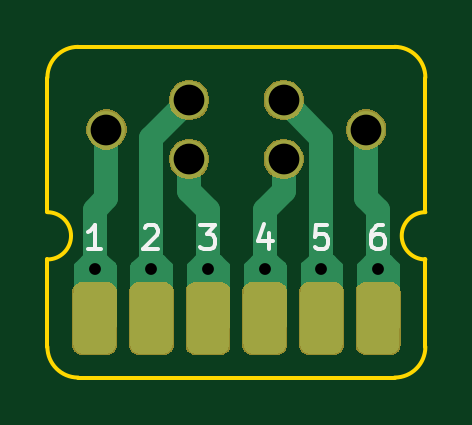
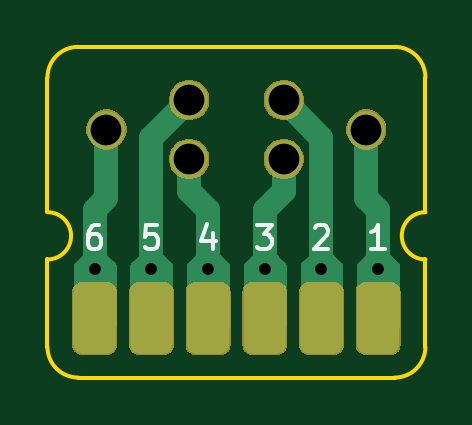
Circuit board: 9 layer files. Board 16.0 x 14.0 mm.
- bottom_copper: SlimMPX-B_Cu.gbr (20422 bytes)
- bottom_mask: SlimMPX-B_Mask.gbr (11582 bytes)
- bottom_silk: SlimMPX-B_SilkS.gbr (2428 bytes)
- outline: SlimMPX-Edge_Cuts.gbr (1215 bytes)
- top_copper: SlimMPX-F_Cu.gbr (20147 bytes)
- top_mask: SlimMPX-F_Mask.gbr (11582 bytes)
- top_silk: SlimMPX-F_SilkS.gbr (2428 bytes)
- drill: SlimMPX-NPTH.drl (275 bytes)
- drill: SlimMPX-PTH.drl (467 bytes)

=== bottom_copper: SlimMPX-B_Cu.gbr (20422 bytes, source omitted) ===
=== bottom_mask: SlimMPX-B_Mask.gbr (11582 bytes, source omitted) ===
=== bottom_silk: SlimMPX-B_SilkS.gbr ===
%TF.GenerationSoftware,KiCad,Pcbnew,(5.1.5)-3*%
%TF.CreationDate,2020-04-25T09:08:57+02:00*%
%TF.ProjectId,SlimMPX,536c696d-4d50-4582-9e6b-696361645f70,rev?*%
%TF.SameCoordinates,Original*%
%TF.FileFunction,Legend,Bot*%
%TF.FilePolarity,Positive*%
%FSLAX46Y46*%
G04 Gerber Fmt 4.6, Leading zero omitted, Abs format (unit mm)*
G04 Created by KiCad (PCBNEW (5.1.5)-3) date 2020-04-25 09:08:57*
%MOMM*%
%LPD*%
G04 APERTURE LIST*
%ADD10C,0.150000*%
G04 APERTURE END LIST*
D10*
X101714285Y-110552380D02*
X102285714Y-110552380D01*
X102000000Y-110552380D02*
X102000000Y-109552380D01*
X102095238Y-109695238D01*
X102190476Y-109790476D01*
X102285714Y-109838095D01*
X111361904Y-109552380D02*
X111838095Y-109552380D01*
X111885714Y-110028571D01*
X111838095Y-109980952D01*
X111742857Y-109933333D01*
X111504761Y-109933333D01*
X111409523Y-109980952D01*
X111361904Y-110028571D01*
X111314285Y-110123809D01*
X111314285Y-110361904D01*
X111361904Y-110457142D01*
X111409523Y-110504761D01*
X111504761Y-110552380D01*
X111742857Y-110552380D01*
X111838095Y-110504761D01*
X111885714Y-110457142D01*
X107133333Y-109552380D02*
X106514285Y-109552380D01*
X106847619Y-109933333D01*
X106704761Y-109933333D01*
X106609523Y-109980952D01*
X106561904Y-110028571D01*
X106514285Y-110123809D01*
X106514285Y-110361904D01*
X106561904Y-110457142D01*
X106609523Y-110504761D01*
X106704761Y-110552380D01*
X106990476Y-110552380D01*
X107085714Y-110504761D01*
X107133333Y-110457142D01*
X109009523Y-109885714D02*
X109009523Y-110552380D01*
X109247619Y-109504761D02*
X109485714Y-110219047D01*
X108866666Y-110219047D01*
X104685714Y-109647619D02*
X104638095Y-109600000D01*
X104542857Y-109552380D01*
X104304761Y-109552380D01*
X104209523Y-109600000D01*
X104161904Y-109647619D01*
X104114285Y-109742857D01*
X104114285Y-109838095D01*
X104161904Y-109980952D01*
X104733333Y-110552380D01*
X104114285Y-110552380D01*
X113809523Y-109552380D02*
X114000000Y-109552380D01*
X114095238Y-109600000D01*
X114142857Y-109647619D01*
X114238095Y-109790476D01*
X114285714Y-109980952D01*
X114285714Y-110361904D01*
X114238095Y-110457142D01*
X114190476Y-110504761D01*
X114095238Y-110552380D01*
X113904761Y-110552380D01*
X113809523Y-110504761D01*
X113761904Y-110457142D01*
X113714285Y-110361904D01*
X113714285Y-110123809D01*
X113761904Y-110028571D01*
X113809523Y-109980952D01*
X113904761Y-109933333D01*
X114095238Y-109933333D01*
X114190476Y-109980952D01*
X114238095Y-110028571D01*
X114285714Y-110123809D01*
M02*

=== outline: SlimMPX-Edge_Cuts.gbr ===
%TF.GenerationSoftware,KiCad,Pcbnew,(5.1.5)-3*%
%TF.CreationDate,2020-04-25T09:08:57+02:00*%
%TF.ProjectId,SlimMPX,536c696d-4d50-4582-9e6b-696361645f70,rev?*%
%TF.SameCoordinates,Original*%
%TF.FileFunction,Profile,NP*%
%FSLAX46Y46*%
G04 Gerber Fmt 4.6, Leading zero omitted, Abs format (unit mm)*
G04 Created by KiCad (PCBNEW (5.1.5)-3) date 2020-04-25 09:08:57*
%MOMM*%
%LPD*%
G04 APERTURE LIST*
%ADD10C,0.150000*%
G04 APERTURE END LIST*
D10*
X100000000Y-109000000D02*
G75*
G02X100000000Y-111000000I0J-1000000D01*
G01*
X116000000Y-111000000D02*
G75*
G02X116000000Y-109000000I0J1000000D01*
G01*
X101300000Y-116000000D02*
G75*
G02X100000000Y-114700000I0J1300000D01*
G01*
X116000000Y-114700000D02*
G75*
G02X114700000Y-116000000I-1300000J0D01*
G01*
X114700000Y-116000000D02*
X101300000Y-116000000D01*
X114700000Y-102000000D02*
G75*
G02X116000000Y-103300000I0J-1300000D01*
G01*
X100000000Y-103300000D02*
G75*
G02X101300000Y-102000000I1300000J0D01*
G01*
X100000000Y-114700000D02*
X100000000Y-111000000D01*
X116000000Y-111000000D02*
X116000000Y-114700000D01*
X116000000Y-103300000D02*
X116000000Y-109000000D01*
X101300000Y-102000000D02*
X114700000Y-102000000D01*
X100000000Y-103300000D02*
X100000000Y-109000000D01*
M02*

=== top_copper: SlimMPX-F_Cu.gbr (20147 bytes, source omitted) ===
=== top_mask: SlimMPX-F_Mask.gbr (11582 bytes, source omitted) ===
=== top_silk: SlimMPX-F_SilkS.gbr ===
%TF.GenerationSoftware,KiCad,Pcbnew,(5.1.5)-3*%
%TF.CreationDate,2020-04-25T09:08:57+02:00*%
%TF.ProjectId,SlimMPX,536c696d-4d50-4582-9e6b-696361645f70,rev?*%
%TF.SameCoordinates,Original*%
%TF.FileFunction,Legend,Top*%
%TF.FilePolarity,Positive*%
%FSLAX46Y46*%
G04 Gerber Fmt 4.6, Leading zero omitted, Abs format (unit mm)*
G04 Created by KiCad (PCBNEW (5.1.5)-3) date 2020-04-25 09:08:57*
%MOMM*%
%LPD*%
G04 APERTURE LIST*
%ADD10C,0.150000*%
G04 APERTURE END LIST*
D10*
X102285714Y-110552380D02*
X101714285Y-110552380D01*
X102000000Y-110552380D02*
X102000000Y-109552380D01*
X101904761Y-109695238D01*
X101809523Y-109790476D01*
X101714285Y-109838095D01*
X104114285Y-109647619D02*
X104161904Y-109600000D01*
X104257142Y-109552380D01*
X104495238Y-109552380D01*
X104590476Y-109600000D01*
X104638095Y-109647619D01*
X104685714Y-109742857D01*
X104685714Y-109838095D01*
X104638095Y-109980952D01*
X104066666Y-110552380D01*
X104685714Y-110552380D01*
X106466666Y-109552380D02*
X107085714Y-109552380D01*
X106752380Y-109933333D01*
X106895238Y-109933333D01*
X106990476Y-109980952D01*
X107038095Y-110028571D01*
X107085714Y-110123809D01*
X107085714Y-110361904D01*
X107038095Y-110457142D01*
X106990476Y-110504761D01*
X106895238Y-110552380D01*
X106609523Y-110552380D01*
X106514285Y-110504761D01*
X106466666Y-110457142D01*
X109390476Y-109885714D02*
X109390476Y-110552380D01*
X109152380Y-109504761D02*
X108914285Y-110219047D01*
X109533333Y-110219047D01*
X111838095Y-109552380D02*
X111361904Y-109552380D01*
X111314285Y-110028571D01*
X111361904Y-109980952D01*
X111457142Y-109933333D01*
X111695238Y-109933333D01*
X111790476Y-109980952D01*
X111838095Y-110028571D01*
X111885714Y-110123809D01*
X111885714Y-110361904D01*
X111838095Y-110457142D01*
X111790476Y-110504761D01*
X111695238Y-110552380D01*
X111457142Y-110552380D01*
X111361904Y-110504761D01*
X111314285Y-110457142D01*
X114190476Y-109552380D02*
X114000000Y-109552380D01*
X113904761Y-109600000D01*
X113857142Y-109647619D01*
X113761904Y-109790476D01*
X113714285Y-109980952D01*
X113714285Y-110361904D01*
X113761904Y-110457142D01*
X113809523Y-110504761D01*
X113904761Y-110552380D01*
X114095238Y-110552380D01*
X114190476Y-110504761D01*
X114238095Y-110457142D01*
X114285714Y-110361904D01*
X114285714Y-110123809D01*
X114238095Y-110028571D01*
X114190476Y-109980952D01*
X114095238Y-109933333D01*
X113904761Y-109933333D01*
X113809523Y-109980952D01*
X113761904Y-110028571D01*
X113714285Y-110123809D01*
M02*

=== drill: SlimMPX-NPTH.drl ===
M48
; DRILL file {KiCad (5.1.5)-3} date 25/04/2020 09:09:00
; FORMAT={-:-/ absolute / metric / decimal}
; #@! TF.CreationDate,2020-04-25T09:09:00+02:00
; #@! TF.GenerationSoftware,Kicad,Pcbnew,(5.1.5)-3
; #@! TF.FileFunction,NonPlated,1,2,NPTH
FMAT,2
METRIC
%
G90
G05
T0
M30

=== drill: SlimMPX-PTH.drl ===
M48
; DRILL file {KiCad (5.1.5)-3} date 25/04/2020 09:09:00
; FORMAT={-:-/ absolute / metric / decimal}
; #@! TF.CreationDate,2020-04-25T09:09:00+02:00
; #@! TF.GenerationSoftware,Kicad,Pcbnew,(5.1.5)-3
; #@! TF.FileFunction,Plated,1,2,PTH
FMAT,2
METRIC
T1C0.500
T2C1.300
%
G90
G05
T1
X102.0Y-111.4
X104.4Y-111.4
X106.8Y-111.4
X109.2Y-111.4
X111.6Y-111.4
X114.0Y-111.4
T2
X102.5Y-105.5
X106.0Y-104.25
X106.0Y-106.75
X110.0Y-104.25
X110.0Y-106.75
X113.5Y-105.5
T0
M30
